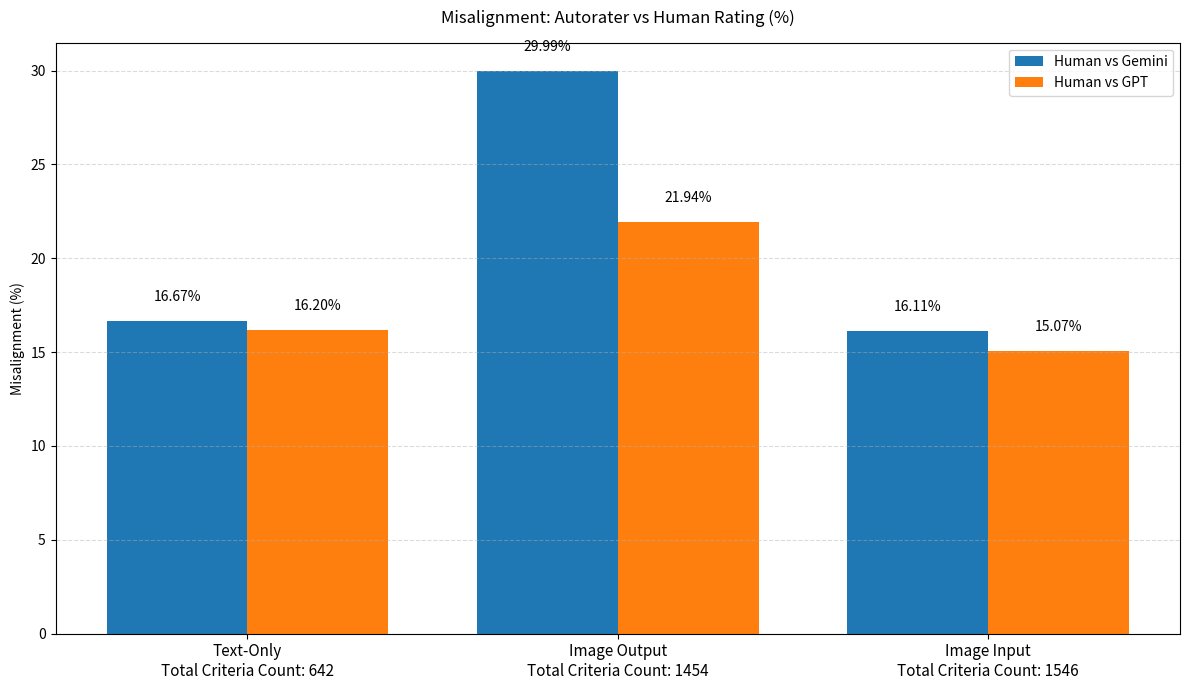

Write the Python code that produced this figure.
# make_one_chart.py
# Usage: python make_one_chart.py

import os

import matplotlib.pyplot as plt

# <-- Edit these as needed -->
views = [
    {"title": "Text-Only", "total_criteria": 642, "mis_gemini": 107, "mis_gpt": 104},
    {
        "title": "Image Output",
        "total_criteria": 1454,
        "mis_gemini": 436,
        "mis_gpt": 319,
    },
    {"title": "Image Input", "total_criteria": 1546, "mis_gemini": 249, "mis_gpt": 233},
]

# Build arrays
labels = [v["title"] for v in views]
gemini_pct = [
    (v["mis_gemini"] / v["total_criteria"] * 100) if v["total_criteria"] else 0.0
    for v in views
]
gpt_pct = [
    (v["mis_gpt"] / v["total_criteria"] * 100) if v["total_criteria"] else 0.0
    for v in views
]

# Figure
plt.figure(figsize=(12, 7))
x = list(range(len(labels)))
bar_width = 0.38

bars1 = plt.bar(
    [i - bar_width / 2 for i in x], gemini_pct, width=bar_width, label="Human vs Gemini"
)
bars2 = plt.bar(
    [i + bar_width / 2 for i in x], gpt_pct, width=bar_width, label="Human vs GPT"
)

# Annotate percentages on bars
max_val = max(max(gemini_pct), max(gpt_pct)) if gemini_pct and gpt_pct else 0.0
for bars in (bars1, bars2):
    for b in bars:
        h = b.get_height()
        plt.text(
            b.get_x() + b.get_width() / 2,
            h + max_val * 0.03,
            f"{h:.2f}%",
            ha="center",
            va="bottom",
            fontsize=10,
        )

# Title and axis labels
plt.title("Misalignment: Autorater vs Human Rating (%)", pad=14)
plt.ylabel("Misalignment (%)")

# Group names with per-group totals underneath (two-line tick labels)
xtick_labels = [
    f"{v['title']}\nTotal Criteria Count: {v['total_criteria']}" for v in views
]
plt.xticks(x, xtick_labels, fontsize=11)

# Cosmetics
plt.grid(axis="y", linestyle="--", alpha=0.45)
plt.legend()
plt.tight_layout()

# Save
os.makedirs("nice_charts", exist_ok=True)
out_path = os.path.join("nice_charts", "misalignment_autorater_vs_human.png")
plt.savefig(out_path, dpi=240, bbox_inches="tight")
print(f"Saved: {out_path}")
